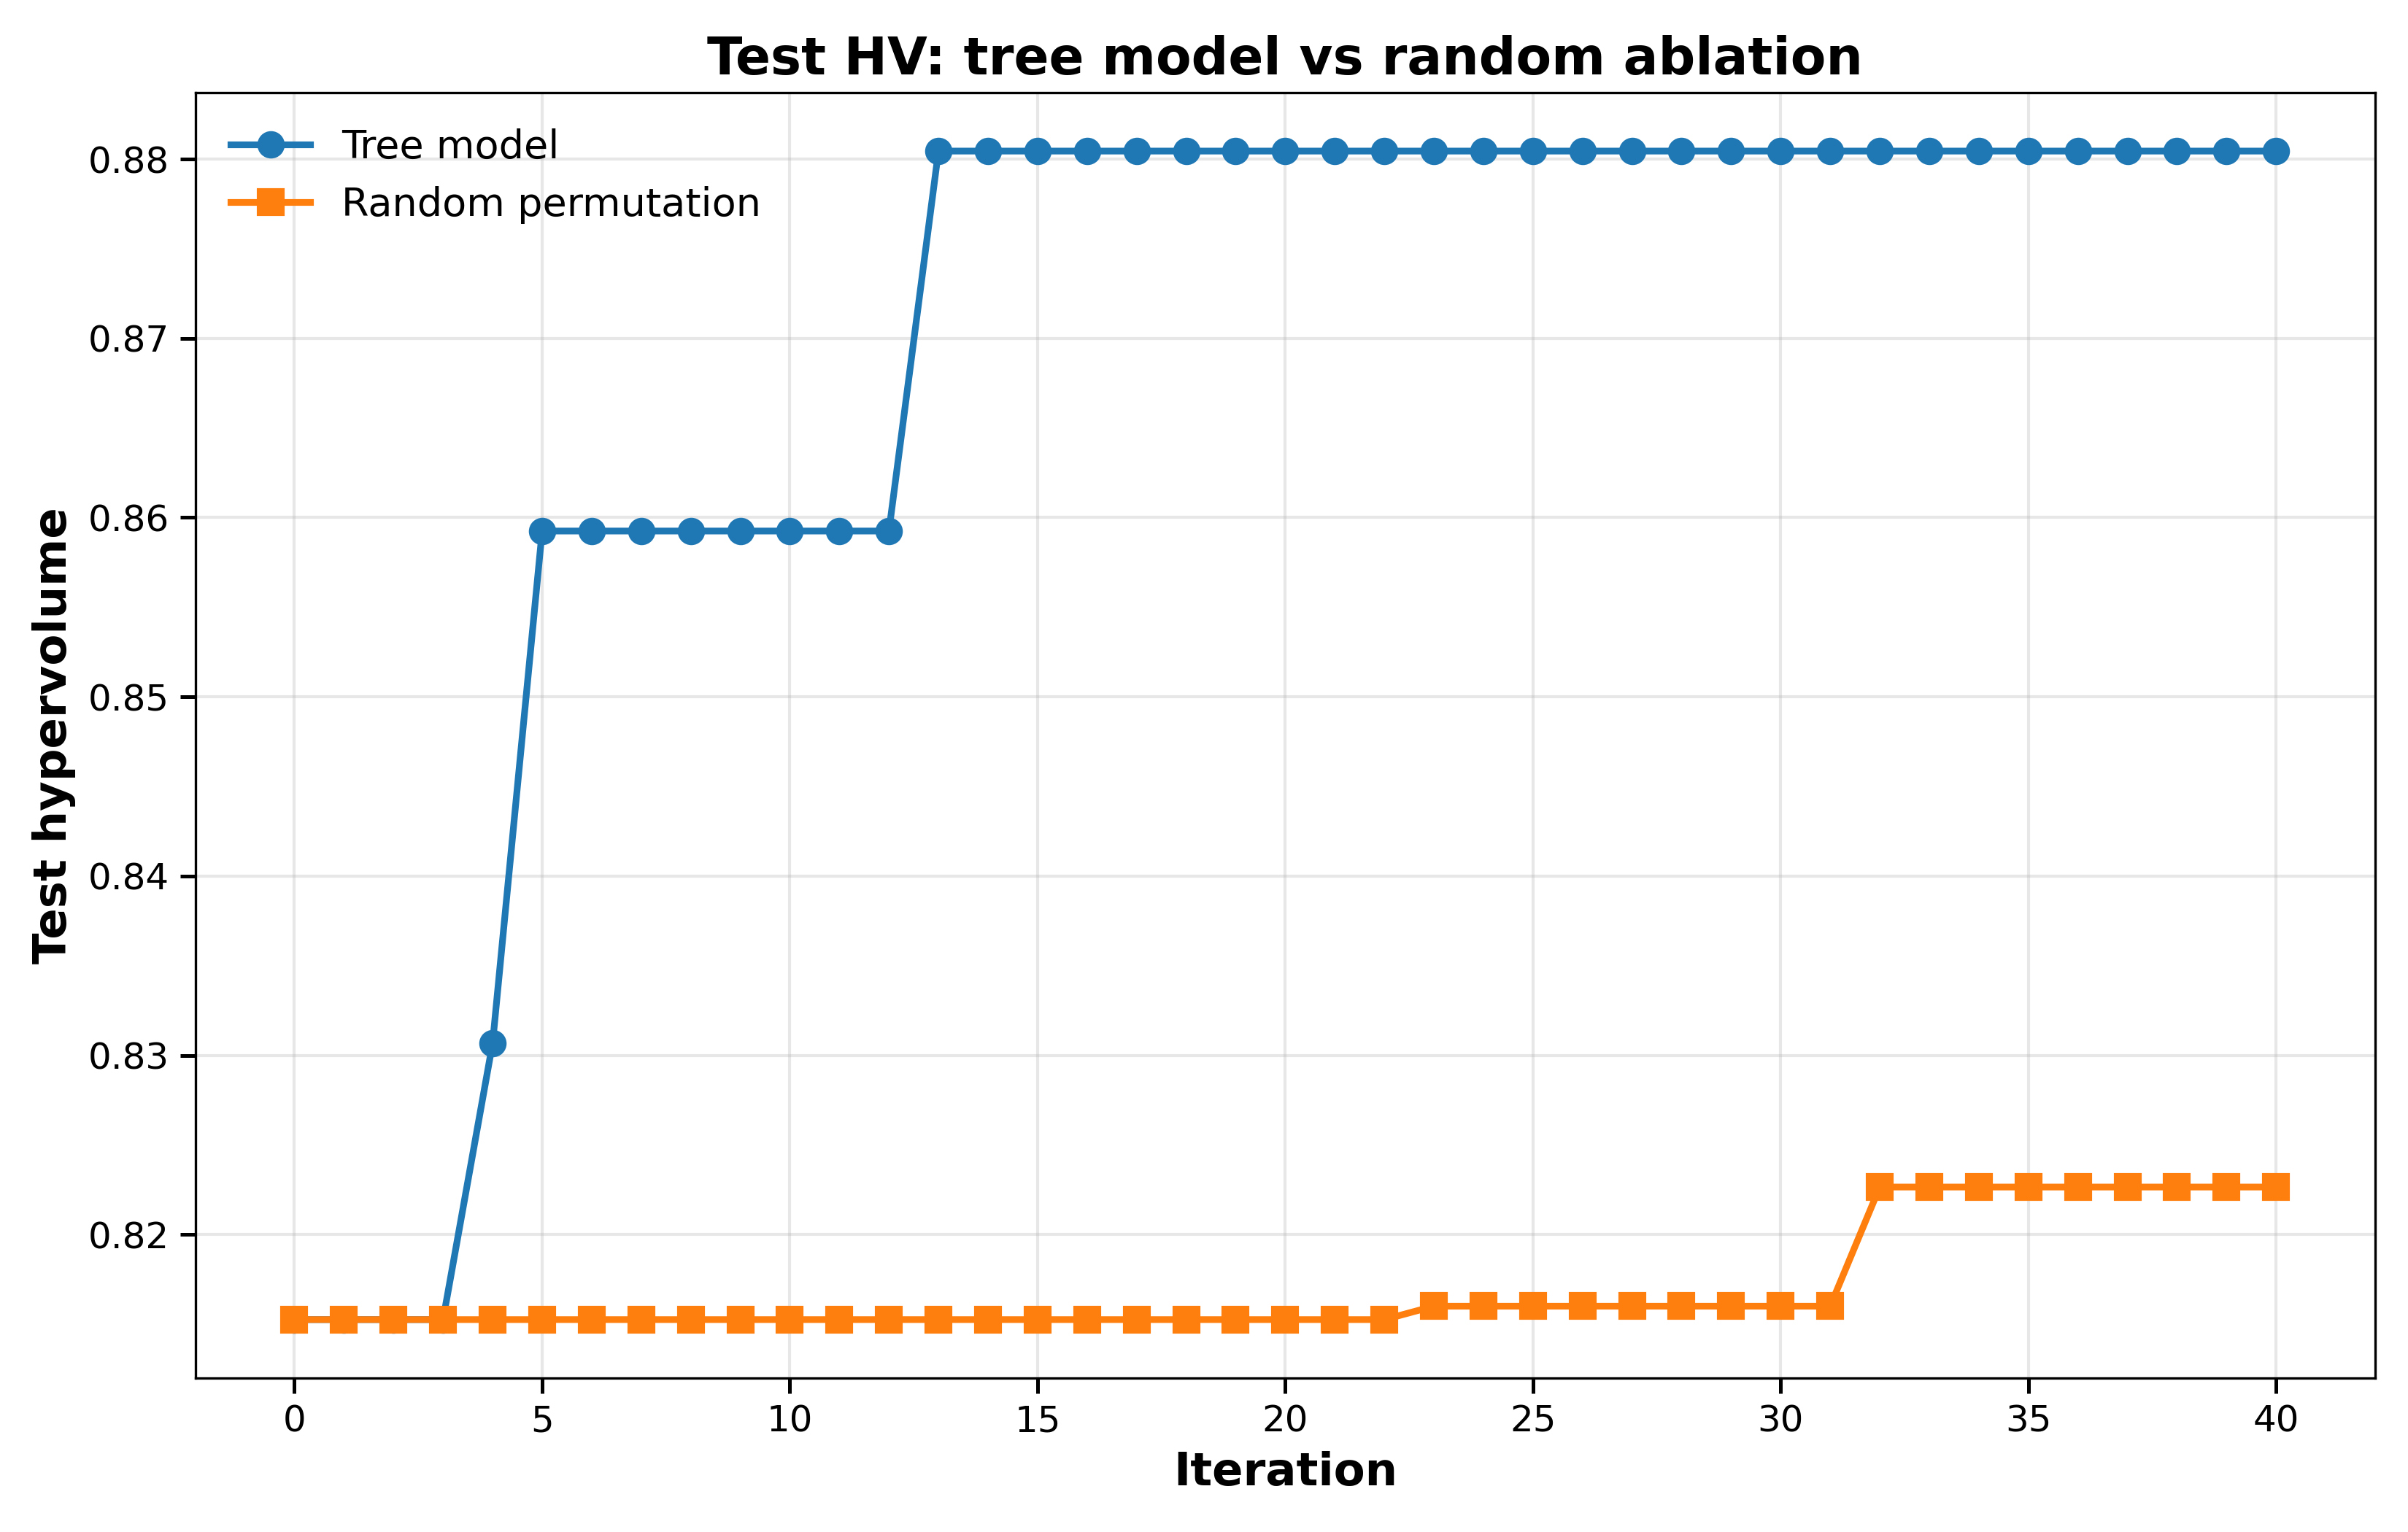

Values plotted in this chart, from the file beside it:
iteration, method, test_hypervolume, test_pareto_front_size
0, tree_model, 0.8153, 5
1, tree_model, 0.8153, 5
2, tree_model, 0.8153, 6
3, tree_model, 0.8153, 6
4, tree_model, 0.8307, 6
5, tree_model, 0.8592, 7
6, tree_model, 0.8592, 7
7, tree_model, 0.8592, 7
8, tree_model, 0.8592, 7
9, tree_model, 0.8592, 7
10, tree_model, 0.8592, 7
11, tree_model, 0.8592, 7
12, tree_model, 0.8592, 7
13, tree_model, 0.8804, 8
14, tree_model, 0.8804, 8
15, tree_model, 0.8804, 8
16, tree_model, 0.8804, 8
17, tree_model, 0.8804, 8
18, tree_model, 0.8804, 8
19, tree_model, 0.8804, 8
20, tree_model, 0.8804, 8
21, tree_model, 0.8804, 8
22, tree_model, 0.8804, 8
23, tree_model, 0.8804, 8
24, tree_model, 0.8804, 8
25, tree_model, 0.8804, 8
26, tree_model, 0.8804, 8
27, tree_model, 0.8804, 8
28, tree_model, 0.8804, 8
29, tree_model, 0.8804, 8
30, tree_model, 0.8804, 8
31, tree_model, 0.8804, 8
32, tree_model, 0.8804, 8
33, tree_model, 0.8804, 8
34, tree_model, 0.8804, 8
35, tree_model, 0.8804, 8
36, tree_model, 0.8804, 8
37, tree_model, 0.8804, 8
38, tree_model, 0.8804, 8
39, tree_model, 0.8804, 8
40, tree_model, 0.8804, 8
0, random_permutation, 0.8153, 5
1, random_permutation, 0.8153, 5
2, random_permutation, 0.8153, 5
3, random_permutation, 0.8153, 5
4, random_permutation, 0.8153, 5
5, random_permutation, 0.8153, 5
6, random_permutation, 0.8153, 5
7, random_permutation, 0.8153, 5
8, random_permutation, 0.8153, 5
9, random_permutation, 0.8153, 5
10, random_permutation, 0.8153, 5
11, random_permutation, 0.8153, 5
12, random_permutation, 0.8153, 5
13, random_permutation, 0.8153, 5
14, random_permutation, 0.8153, 5
15, random_permutation, 0.8153, 5
16, random_permutation, 0.8153, 5
17, random_permutation, 0.8153, 5
18, random_permutation, 0.8153, 5
... 22 more rows
